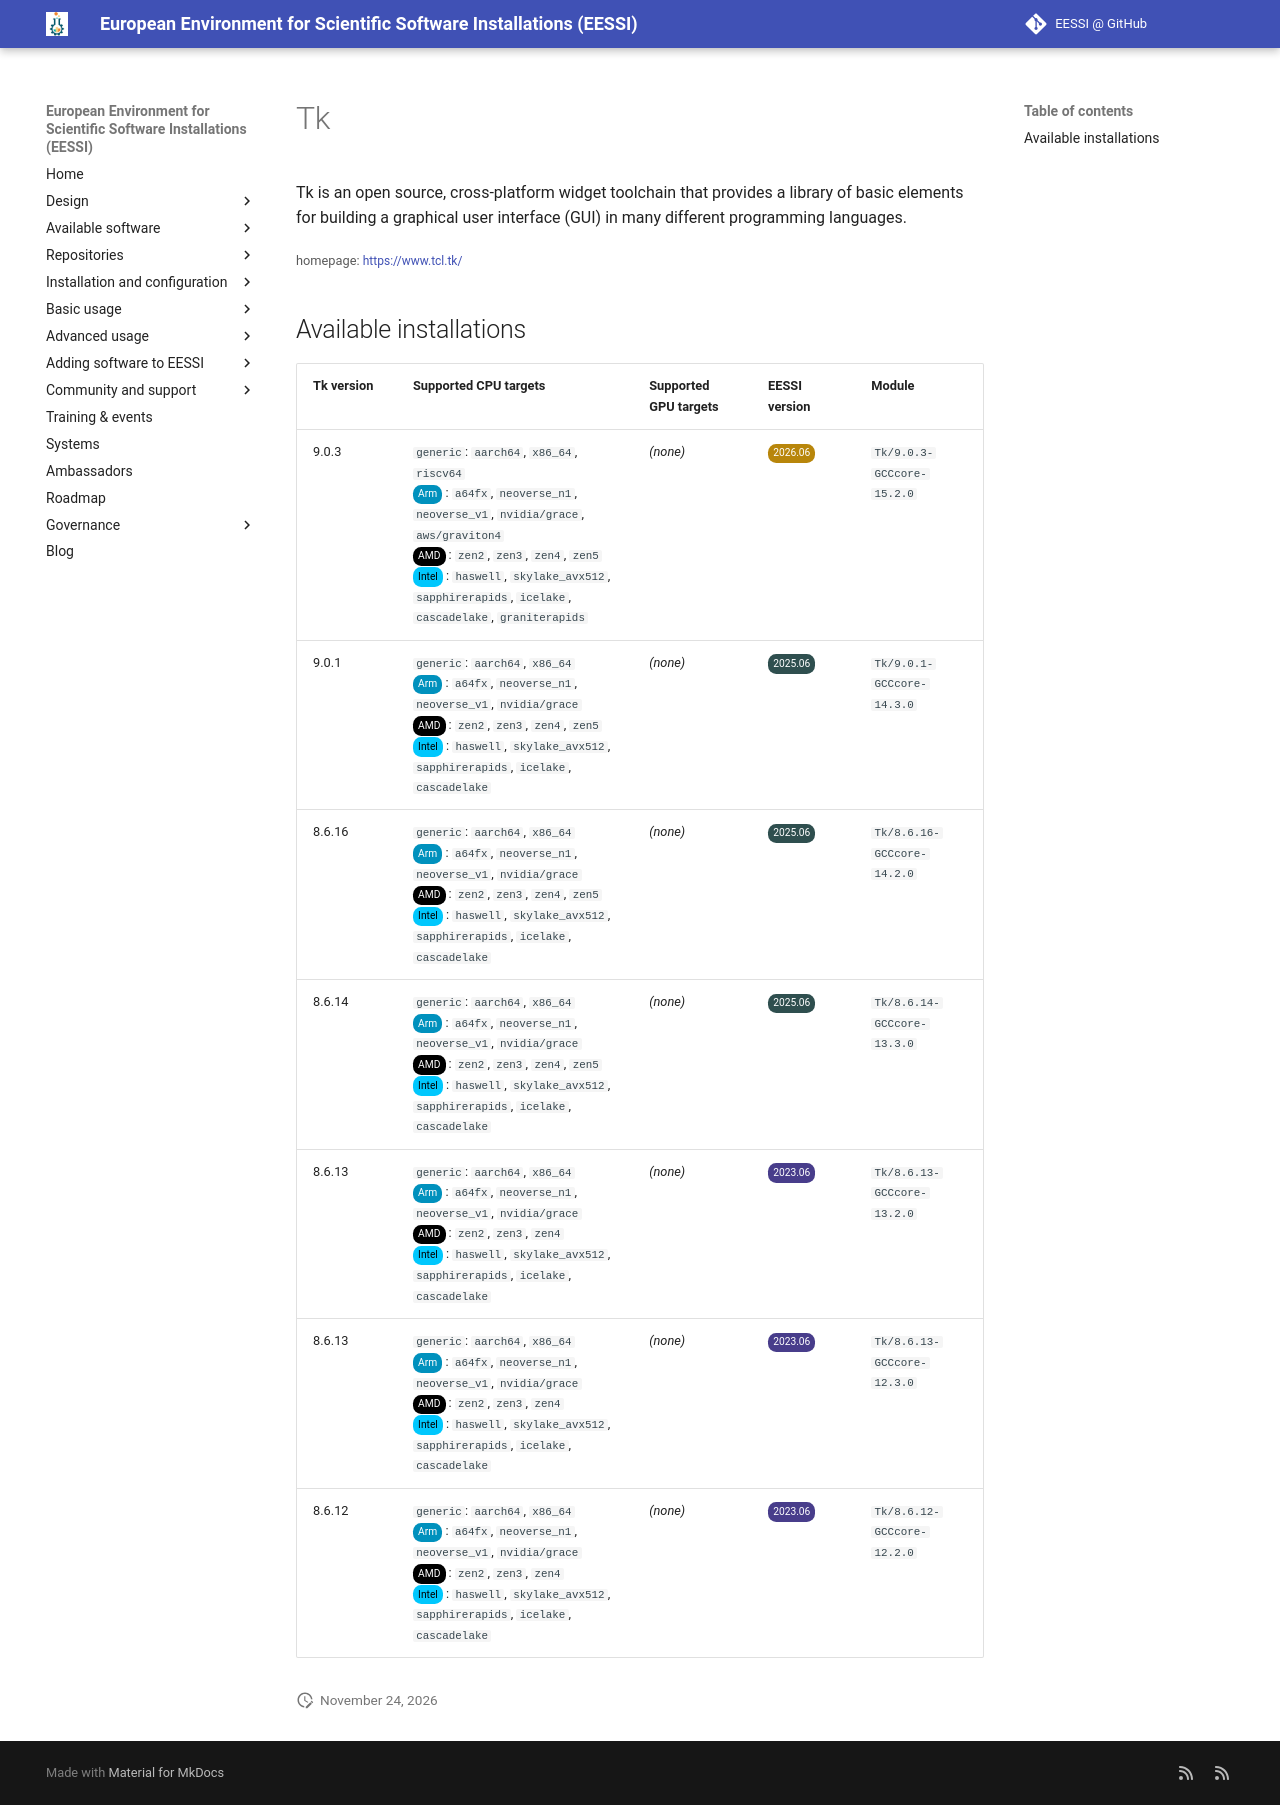

repository: EESSI/docs · page: available_software/detail/Tk/index.html · generator: mkdocs

---
json_ld:
  '@context': https://schema.org
  '@type': SoftwareApplication
  applicationCategory: DeveloperApplication
  description: "Tk is an open source, cross-platform widget toolchain that provides\
    \ a library of basic elements for\n building a graphical user interface (GUI)\
    \ in many different programming languages."
  license: Not confirmed
  name: Tk
  offers:
    '@type': Offer
    price: 0
  operatingSystem: LINUX
  review:
    '@type': Review
    author:
      '@type': Organization
      name: EESSI
    reviewBody: Application has been successfully made available on all architectures
      supported by EESSI
    reviewRating:
      '@type': Rating
      ratingValue: 5
  softwareRequirements: See https://www.eessi.io/docs/ for how to make EESSI available
    on your system
  softwareVersion: '[''9.0.3'', ''9.0.1'', ''8.6.16'', ''8.6.14'', ''8.6.13'', ''8.6.12'']'
  url: https://www.tcl.tk/
---
# Tk


Tk is an open source, cross-platform widget toolchain that provides a library of basic elements for
 building a graphical user interface (GUI) in many different programming languages.

<small>homepage: </small><span class="software-link">[https://www.tcl.tk/](https://www.tcl.tk/)</span>

## Available installations


|Tk version|Supported CPU targets|Supported GPU targets|EESSI version|Module|
| --- | --- | --- | --- | --- |
|9.0.3|`generic`: `aarch64`, `x86_64`, `riscv64`<br/><span class="software-cpu-arm">Arm</span>: `a64fx`, `neoverse_n1`, `neoverse_v1`, `nvidia/grace`, `aws/graviton4`<br/><span class="software-cpu-amd">AMD</span>: `zen2`, `zen3`, `zen4`, `zen5`<br/><span class="software-cpu-intel">Intel</span>: `haswell`, `skylake_avx512`, `sapphirerapids`, `icelake`, `cascadelake`, `graniterapids`<br/>|*(none)*|<span class="software-eessi-version-202606">2026.06</span>|`Tk/9.0.3-GCCcore-15.2.0`|
|9.0.1|`generic`: `aarch64`, `x86_64`<br/><span class="software-cpu-arm">Arm</span>: `a64fx`, `neoverse_n1`, `neoverse_v1`, `nvidia/grace`<br/><span class="software-cpu-amd">AMD</span>: `zen2`, `zen3`, `zen4`, `zen5`<br/><span class="software-cpu-intel">Intel</span>: `haswell`, `skylake_avx512`, `sapphirerapids`, `icelake`, `cascadelake`<br/>|*(none)*|<span class="software-eessi-version-202506">2025.06</span>|`Tk/9.0.1-GCCcore-14.3.0`|
|8.6.16|`generic`: `aarch64`, `x86_64`<br/><span class="software-cpu-arm">Arm</span>: `a64fx`, `neoverse_n1`, `neoverse_v1`, `nvidia/grace`<br/><span class="software-cpu-amd">AMD</span>: `zen2`, `zen3`, `zen4`, `zen5`<br/><span class="software-cpu-intel">Intel</span>: `haswell`, `skylake_avx512`, `sapphirerapids`, `icelake`, `cascadelake`<br/>|*(none)*|<span class="software-eessi-version-202506">2025.06</span>|`Tk/8.6.16-GCCcore-14.2.0`|
|8.6.14|`generic`: `aarch64`, `x86_64`<br/><span class="software-cpu-arm">Arm</span>: `a64fx`, `neoverse_n1`, `neoverse_v1`, `nvidia/grace`<br/><span class="software-cpu-amd">AMD</span>: `zen2`, `zen3`, `zen4`, `zen5`<br/><span class="software-cpu-intel">Intel</span>: `haswell`, `skylake_avx512`, `sapphirerapids`, `icelake`, `cascadelake`<br/>|*(none)*|<span class="software-eessi-version-202506">2025.06</span>|`Tk/8.6.14-GCCcore-13.3.0`|
|8.6.13|`generic`: `aarch64`, `x86_64`<br/><span class="software-cpu-arm">Arm</span>: `a64fx`, `neoverse_n1`, `neoverse_v1`, `nvidia/grace`<br/><span class="software-cpu-amd">AMD</span>: `zen2`, `zen3`, `zen4`<br/><span class="software-cpu-intel">Intel</span>: `haswell`, `skylake_avx512`, `sapphirerapids`, `icelake`, `cascadelake`<br/>|*(none)*|<span class="software-eessi-version-202306">2023.06</span>|`Tk/8.6.13-GCCcore-13.2.0`|
|8.6.13|`generic`: `aarch64`, `x86_64`<br/><span class="software-cpu-arm">Arm</span>: `a64fx`, `neoverse_n1`, `neoverse_v1`, `nvidia/grace`<br/><span class="software-cpu-amd">AMD</span>: `zen2`, `zen3`, `zen4`<br/><span class="software-cpu-intel">Intel</span>: `haswell`, `skylake_avx512`, `sapphirerapids`, `icelake`, `cascadelake`<br/>|*(none)*|<span class="software-eessi-version-202306">2023.06</span>|`Tk/8.6.13-GCCcore-12.3.0`|
|8.6.12|`generic`: `aarch64`, `x86_64`<br/><span class="software-cpu-arm">Arm</span>: `a64fx`, `neoverse_n1`, `neoverse_v1`, `nvidia/grace`<br/><span class="software-cpu-amd">AMD</span>: `zen2`, `zen3`, `zen4`<br/><span class="software-cpu-intel">Intel</span>: `haswell`, `skylake_avx512`, `sapphirerapids`, `icelake`, `cascadelake`<br/>|*(none)*|<span class="software-eessi-version-202306">2023.06</span>|`Tk/8.6.12-GCCcore-12.2.0`|
